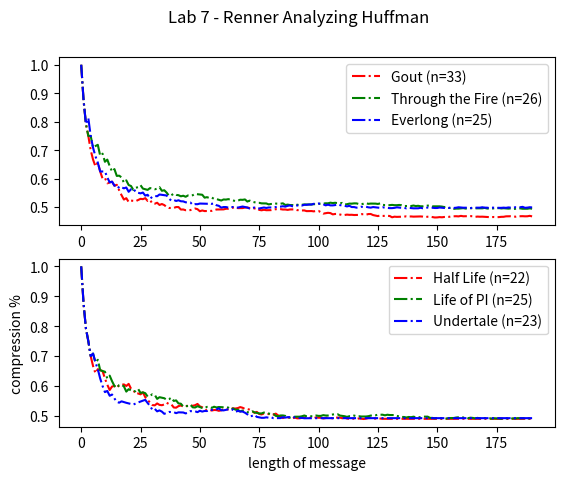

Reproduce this figure in Python. (Note: this script raises an exception after producing the figure.)
# huffman-analysis.py
## author - nick s.
### get huffman.py working first, then work on this file

import matplotlib.pyplot as plt

# DATA - lyrics
GOUT = "Shadow Wizard Money Gang We love casting spells Ah! This song is sponsored by the Shadow Government Nuke I- Nuke Radio I- I... Yeah, Yeah Warning! Nuking is now legal, worldwide I walk into Balenci, make em' wipe me down Oil filter on the Glock, you wont hear a sound I walk into Balenci, make em' wipe me down Oil filter on the Glock, you won't hear a sound I walk into Balenci, make em wipe me down Oil filter on the Glock, you won't hear a sound You think you heavyweight? We can go pound for pound I'm in Harrods out in London, spend pound aftеr pound If I need a drink, then my man C gone ask around Thesе are Margiela sneakers, I'm not wearing Shein You sought a player cuz the Devil's tryna bring me down Italian leather sneakers, I could have just bought a cow Holy Shit! You're wondering how? Balenciaga Defenders look like I got the gout I'm sipping cup after cup 'til my stomachs poking out I need my pockets, Im retarded, you can keep the clout Ahhhhhhh! If I spend my whole bankroll, Ill affect the DOW I'm in the cut with many drugs, tryna duck this out Ill repent for every sin before my luck runs out I got one of every pill inside a little pouch Hm! I- I... I- Yeah DJ Smokey... Nukes are now legal One- One... One One"
THROUGH_THE_FIRE = "I look in your eyes and I can see We've loved so dangerously You're not trusting your heart to anyone You tell me you're gonna play it smart We're through before we start But I believe that we've only just begun When it's this good, there's no saying no I want you so, I'm ready to go Through the fire, to the limit, to the wall For a chance to be with you I'd gladly risk it all Through the fire Through whatever, come what may For a chance at loving you I'd take it all the way Right down to the wire Even through the fire I know you're afraid of what you feel You still need time to heal And I can help if you'll only let me try You touched me and something in me knew What I could have with you Now I'm not ready to kiss that dream goodbye When it's this sweet, there's no saying no I need you so, I'm ready to go Through the fire, to the limit, to the wall For a chance to be with you I'd gladly risk it all Through the fire Through whatever, come what may For a chance at loving you I'd take it all the way Right down to the wire Even through the fire Through the test of time Through the fire, to the limit, to the wall For the chance to be with you I'd gladly risk it all Through the fire Through whatever, come what may For a chance at loving you I'd take it all the way Right down to the wire Even through the fire To the wire, to the limit through the fire Through the fire, through whatever Through the fire, to the limit Through the fire, through whatever Through the fire, to the limit Through the fire, through whatever Through the fire, to the limit Through the fire, through whatever Through the fire, to the limit Through the fire, through whatever Through the fire, to the limit Through the fire, through whatever"
EVERLONG = "Hello I've waited here for you Everlong Tonight, I throw myself into And out of the red Out of her head, she sang Come down and waste away with me Down with me Slow, how you wanted it to be I'm over my head Out of her head, she sang And I wonder When I sing along with you If everything could ever be this real forever If anything could ever be this good again The only thing I'll ever ask of you You've got to promise not to stop when I say when She sang Breathe out So I can breathe you in Hold you in And now I know you've always been Out of your head Out of my head, I sang And I wonder When I sing along with you If everything could ever feel this real forever If anything could ever be this good again The only thing I'll ever ask of you You've got to promise not to stop when I say when She sang And I wonder If everything could ever feel this real forever If anything could ever be this good again The only thing I'll ever ask of you You've got to promise not to stop when I say when"
# DATA - mantras
HALF_LIFE = 'The right man in the wrong place can make all the difference in the world. So wake up, Mr. Freeman. Wake up and smell the ashes.'
LIFE_OF_PI = 'I suppose in the end the whole of life becomes an act of letting go. But what always hurts the most is not taking a moment to say goodbye. I was never able to thank my father for all I learned from him, to tell him that without his lessons I would never have survived.'
UNDERTALE = "Knowing the mouse might one day leave its hole and get the cheese. You're filled with determination"

# the input, what we want to encode
def huffman(message:str) -> float:
    message = message.upper()

    # the output, should be all 0's and 1s
    result: str = str()

    # for counting the letter frequencies
    freq: dict = dict() # key  -> a letter
                        # item -> num of occurences

    # for holding the nodes of the huffman tree
    nodes: list = list() 

    # for storing the code for each letter
    coding: dict = dict()   # key  -> a letter
                            # item -> a binary encoding


    # STEP 0
    ## defining our data structures
    class Node: # NOT given to students
        letter: str
        weight : int
        left: any
        right: any
        
        def __init__(self, letter, weight, left: any = None, right: any = None):
            self.letter = letter
            self.weight = weight
            self.left = left
            self.right = right

    ## defining operations
    ### recursively traverses the huffman tree to record the codes
    def retrieve_codes(v: Node, path: str=''):
        if v.letter != None: # if 'TODO': # TODO
            coding[v.letter] = path # TODO
        else:
            retrieve_codes(v.left, path + '0') 
            retrieve_codes(v.right, path + '1') 
    
    # STEP 1
    ## initialize the nodes
    nodes = list()
    def letter_count(str: str):
        for i in str:
            freq[i] = freq.get(i,0)+1
        return freq

    letter_count(message)

    # STEP 2
    ## counting the frequencies
    for letter, count in freq.items():
        single_node: Node = Node(letter, count)
        nodes.append(single_node)
        # print(f'{letter} = {count}')

    # STEP 3
    ## combine each nodes until there's only one item in the nodes list
    while len(nodes) > 1:
        ## sort based on weight
        nodes.sort(key=lambda x: x.weight, reverse=True)

        ## get the first min
        min_a: Node = nodes.pop()

        ## get the second min
        min_b: Node = nodes.pop()

        ## combine the two
        combined: Node = Node(letter = None, weight = min_a.weight + min_b.weight, left = min_a, right = min_b)
        ## put the combined nodes back in the list of nodes
        nodes.append(combined)

    # STEP 4
    ## reconstruct the codes
    huff_root = nodes[0]
    retrieve_codes(huff_root)
    result_list: list = []
    for letter in coding:
        result: str = str(coding[letter])
        if freq[letter] > 1:
            for i in range(freq[letter]):
                result_list.append(result)
        else:
            result_list.append(result)
        result_list = [''.join(result_list)]

    final_result = result_list[0]

    # STEP 5
    ## analyize compression performance
    n_original_bits: int = len(message) * 8
    n_encoded_bits: int = len(final_result)
    compression_ratio: float = 1 - (n_encoded_bits / n_original_bits)

    return final_result, coding, compression_ratio

# LYRICS
plt.subplot(2, 1, 1)
plt.suptitle('Lab 7 - Renner Analyzing Huffman')

MAX_N: int = int(128 * 3 / 2)

# PLOT 1
## GOUT
ratios: list = list()
for i in range(1, MAX_N):
    sub_message = GOUT[0:i]
    _, a, ratio = huffman(sub_message)
    ratios.append(ratio)

plt.plot(ratios, '-.', color = 'red', label = 'Gout (n=33)')


## THROUGH THE FIRE
ratios: list = list()
for i in range(1, MAX_N):
    sub_message = THROUGH_THE_FIRE[0:i]
    _, _, ratio = huffman(sub_message)
    ratios.append(ratio)

plt.plot(ratios, '-.', color = 'green', label = 'Through the Fire (n=26)')


## EVERLONG
ratios: list = list()
for i in range(1, MAX_N):
    sub_message = EVERLONG[0:i]
    _, _, ratio = huffman(sub_message)
    ratios.append(ratio)

plt.plot(ratios, '-.', color = 'blue', label = 'Everlong (n=25)')
plt.legend()

# PLOT 2
plt.subplot(2, 1, 2)

## HALF LIFE
ratios: list = list()
for i in range(1, MAX_N):
    sub_message = HALF_LIFE[0:i]
    _, _, ratio = huffman(sub_message)
    ratios.append(ratio)

plt.plot(ratios,'-.', color = 'red', label = 'Half Life (n=22)')

## LIFE OF PI
ratios: list = list()
for i in range(1, MAX_N):
    sub_message = LIFE_OF_PI[0:i]
    _, _, ratio = huffman(sub_message)
    ratios.append(ratio)

plt.plot(ratios, '-.', color = 'green', label = 'Life of PI (n=25)')

## JEDI CODE
ratios: list = list()
for i in range(1, MAX_N):
    sub_message = UNDERTALE[0:i]
    _, _, ratio = huffman(sub_message)
    ratios.append(ratio)

plt.plot(ratios, '-.', color = 'blue', label = 'Undertale (n=23)')
plt.ylabel('compression %')
plt.xlabel('length of message')
plt.legend()

plt.savefig('./figs/lab7_renner.png')
plt.show()
